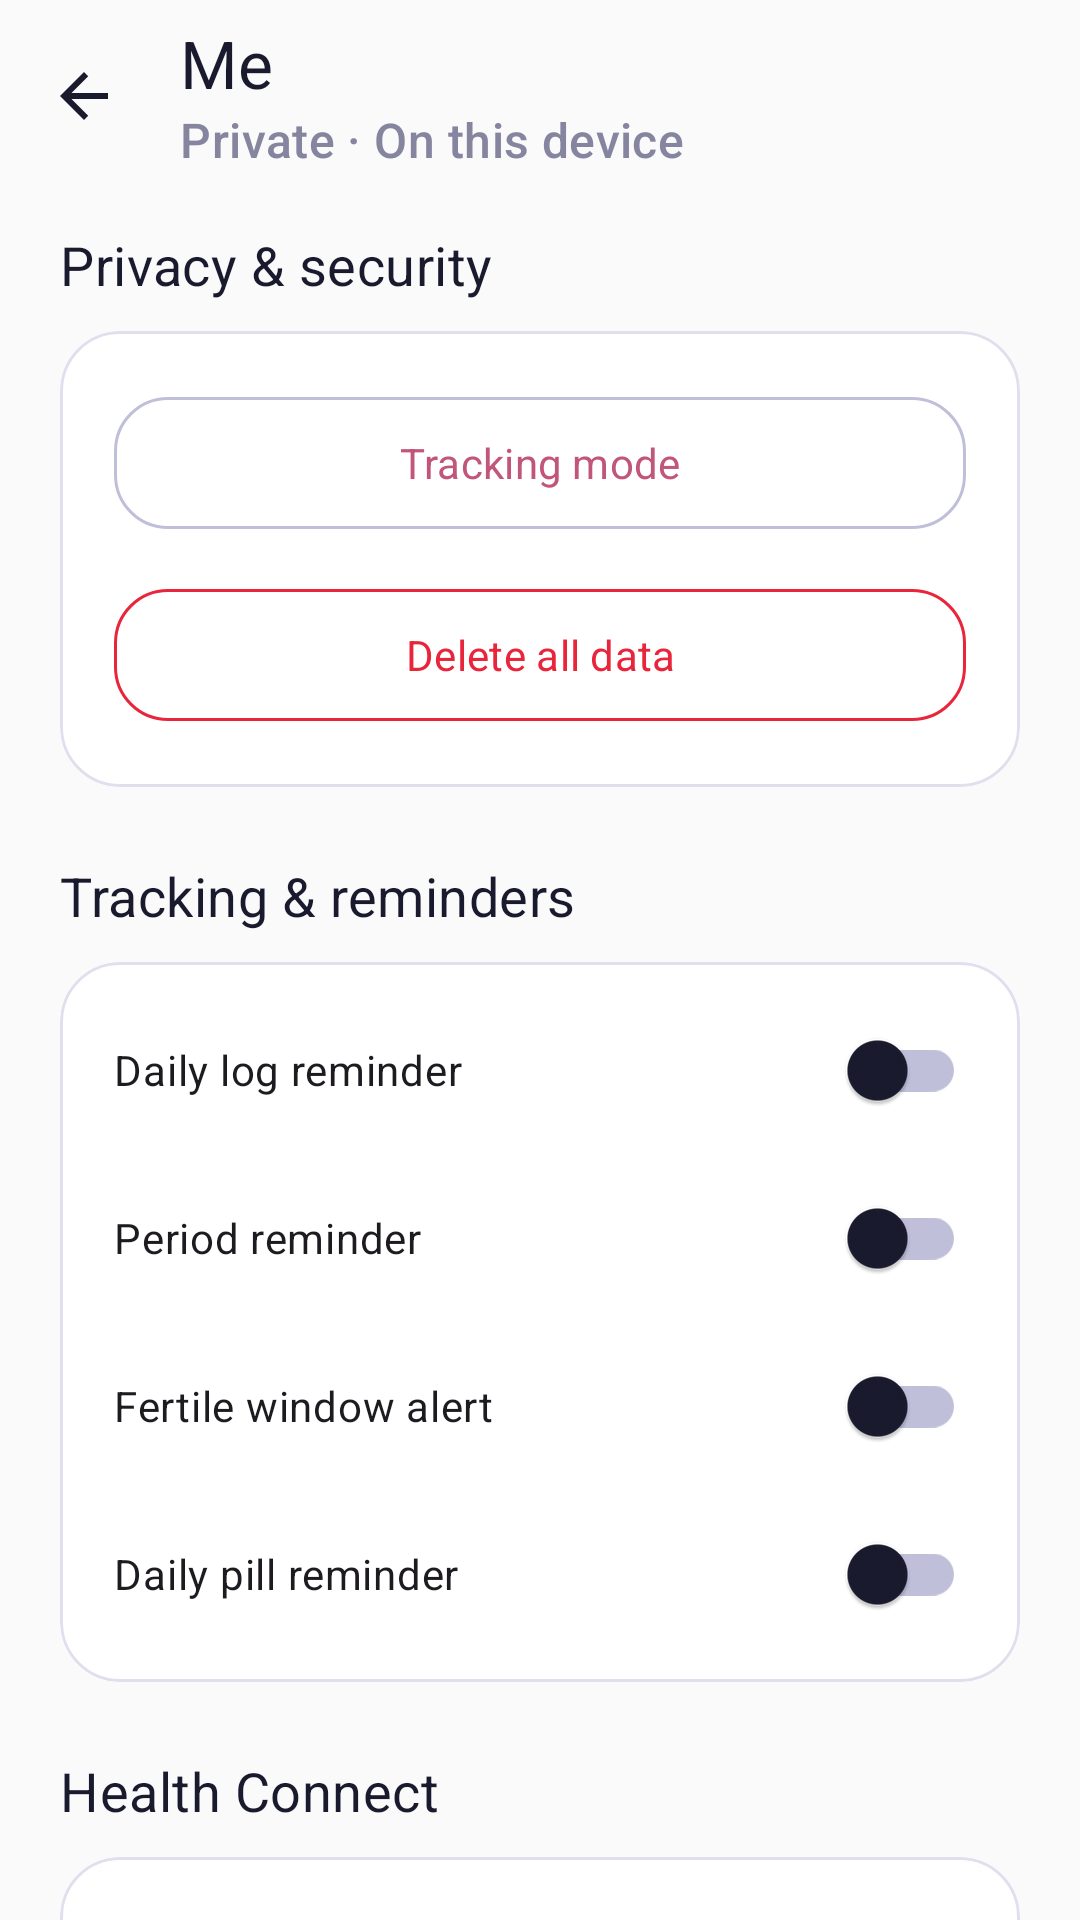

Android layout source for this screen:
<!-- AndroidManifest.xml: application theme Theme.Luna -->
<!-- res/layout/activity_settings.xml -->
<?xml version="1.0" encoding="utf-8"?>
<LinearLayout
    xmlns:android="http://schemas.android.com/apk/res/android"
    xmlns:app="http://schemas.android.com/apk/res-auto"
    android:layout_width="match_parent"
    android:layout_height="match_parent"
    android:background="@color/luna_neutral_50"
    android:orientation="vertical">

    <com.google.android.material.appbar.AppBarLayout
        android:layout_width="match_parent"
        android:layout_height="wrap_content"
        android:background="@color/luna_neutral_50"
        android:elevation="0dp">

        <com.google.android.material.appbar.MaterialToolbar
            android:id="@+id/top_app_bar"
            style="@style/Luna.Toolbar"
            android:layout_width="match_parent"
            android:layout_height="?attr/actionBarSize"
            app:navigationIcon="@drawable/ic_arrow_back_24"
            app:subtitle="@string/toolbar_private_subtitle"
            app:title="@string/tab_settings" />
    </com.google.android.material.appbar.AppBarLayout>

    <androidx.core.widget.NestedScrollView
        android:layout_width="match_parent"
        android:layout_height="0dp"
        android:layout_weight="1"
        android:fillViewport="true">

        <LinearLayout
            android:layout_width="match_parent"
            android:layout_height="wrap_content"
            android:orientation="vertical"
            android:paddingStart="20dp"
            android:paddingTop="12dp"
            android:paddingEnd="20dp"
            android:paddingBottom="28dp">

            <TextView
                android:layout_width="wrap_content"
                android:layout_height="wrap_content"
                android:text="@string/settings_section_privacy"
                android:textAppearance="@style/Luna.Text.H4" />

            <com.google.android.material.card.MaterialCardView
                android:layout_width="match_parent"
                android:layout_height="wrap_content"
                android:layout_marginTop="10dp"
                app:cardBackgroundColor="@color/luna_neutral_0"
                app:cardCornerRadius="20dp"
                app:cardElevation="0dp"
                app:strokeColor="@color/luna_neutral_200"
                app:strokeWidth="1dp">

                <LinearLayout
                    android:layout_width="match_parent"
                    android:layout_height="wrap_content"
                    android:orientation="vertical"
                    android:padding="18dp">

                    <com.google.android.material.button.MaterialButton
                        android:id="@+id/tracking_mode_button"
                        style="@style/Widget.Material3.Button.OutlinedButton"
                        android:layout_width="match_parent"
                        android:layout_height="52dp"
                        android:text="@string/settings_tracking_mode"
                        app:cornerRadius="18dp"
                        app:icon="@drawable/ic_luna_user"
                        app:iconGravity="textStart"
                        app:iconPadding="10dp" />

                    <com.google.android.material.button.MaterialButton
                        android:id="@+id/panic_wipe_button"
                        style="@style/Widget.Material3.Button.OutlinedButton"
                        android:layout_width="match_parent"
                        android:layout_height="52dp"
                        android:layout_marginTop="12dp"
                        android:text="@string/settings_delete_all_label"
                        android:textColor="@color/luna_status_danger"
                        app:cornerRadius="18dp"
                        app:icon="@drawable/ic_luna_lock"
                        app:iconGravity="textStart"
                        app:iconPadding="10dp"
                        app:iconTint="@color/luna_status_danger"
                        app:strokeColor="@color/luna_status_danger" />
                </LinearLayout>
            </com.google.android.material.card.MaterialCardView>

            <TextView
                android:layout_width="wrap_content"
                android:layout_height="wrap_content"
                android:layout_marginTop="24dp"
                android:text="@string/settings_section_tracking"
                android:textAppearance="@style/Luna.Text.H4" />

            <com.google.android.material.card.MaterialCardView
                android:layout_width="match_parent"
                android:layout_height="wrap_content"
                android:layout_marginTop="10dp"
                app:cardBackgroundColor="@color/luna_neutral_0"
                app:cardCornerRadius="20dp"
                app:cardElevation="0dp"
                app:strokeColor="@color/luna_neutral_200"
                app:strokeWidth="1dp">

                <LinearLayout
                    android:layout_width="match_parent"
                    android:layout_height="wrap_content"
                    android:orientation="vertical"
                    android:paddingStart="18dp"
                    android:paddingTop="8dp"
                    android:paddingEnd="18dp"
                    android:paddingBottom="8dp">

                    <com.google.android.material.switchmaterial.SwitchMaterial
                        android:id="@+id/toggle_daily_notif"
                        android:layout_width="match_parent"
                        android:layout_height="56dp"
                        android:text="@string/notif_daily_log_label" />

                    <com.google.android.material.switchmaterial.SwitchMaterial
                        android:id="@+id/toggle_period_reminder"
                        android:layout_width="match_parent"
                        android:layout_height="56dp"
                        android:text="@string/notif_period_reminder_label" />

                    <com.google.android.material.switchmaterial.SwitchMaterial
                        android:id="@+id/toggle_fertile_window"
                        android:layout_width="match_parent"
                        android:layout_height="56dp"
                        android:text="@string/notif_fertile_window_label" />

                    <com.google.android.material.switchmaterial.SwitchMaterial
                        android:id="@+id/toggle_pill_reminder"
                        android:layout_width="match_parent"
                        android:layout_height="56dp"
                        android:text="@string/settings_pill_reminder" />
                </LinearLayout>
            </com.google.android.material.card.MaterialCardView>

            
            <LinearLayout
                android:id="@+id/health_connect_section"
                android:layout_width="match_parent"
                android:layout_height="wrap_content"
                android:orientation="vertical">

                <TextView
                    android:layout_width="wrap_content"
                    android:layout_height="wrap_content"
                    android:layout_marginTop="24dp"
                    android:text="@string/settings_section_health"
                    android:textAppearance="@style/Luna.Text.H4" />

                <com.google.android.material.card.MaterialCardView
                    android:layout_width="match_parent"
                    android:layout_height="wrap_content"
                    android:layout_marginTop="10dp"
                    app:cardBackgroundColor="@color/luna_neutral_0"
                    app:cardCornerRadius="20dp"
                    app:cardElevation="0dp"
                    app:strokeColor="@color/luna_neutral_200"
                    app:strokeWidth="1dp">

                    <LinearLayout
                        android:layout_width="match_parent"
                        android:layout_height="wrap_content"
                        android:orientation="vertical"
                        android:paddingStart="18dp"
                        android:paddingTop="8dp"
                        android:paddingEnd="18dp"
                        android:paddingBottom="8dp">

                        <com.google.android.material.switchmaterial.SwitchMaterial
                            android:id="@+id/toggle_health_connect"
                            android:layout_width="match_parent"
                            android:layout_height="56dp"
                            android:text="@string/settings_health_connect_toggle" />
                    </LinearLayout>
                </com.google.android.material.card.MaterialCardView>
            </LinearLayout>

            <TextView
                android:layout_width="wrap_content"
                android:layout_height="wrap_content"
                android:layout_marginTop="24dp"
                android:text="@string/settings_section_data"
                android:textAppearance="@style/Luna.Text.H4" />

            <com.google.android.material.card.MaterialCardView
                android:layout_width="match_parent"
                android:layout_height="wrap_content"
                android:layout_marginTop="10dp"
                app:cardBackgroundColor="@color/luna_neutral_0"
                app:cardCornerRadius="20dp"
                app:cardElevation="0dp"
                app:strokeColor="@color/luna_neutral_200"
                app:strokeWidth="1dp">

                <LinearLayout
                    android:layout_width="match_parent"
                    android:layout_height="wrap_content"
                    android:orientation="vertical"
                    android:padding="18dp">

                    <com.google.android.material.button.MaterialButton
                        android:id="@+id/export_csv_button"
                        style="@style/Widget.Material3.Button.OutlinedButton"
                        android:layout_width="match_parent"
                        android:layout_height="52dp"
                        android:text="@string/export_csv_label"
                        app:cornerRadius="18dp"
                        app:icon="@drawable/ic_luna_calendar"
                        app:iconGravity="textStart"
                        app:iconPadding="10dp" />

                    <com.google.android.material.button.MaterialButton
                        android:id="@+id/export_backup_button"
                        style="@style/Widget.Material3.Button.OutlinedButton"
                        android:layout_width="match_parent"
                        android:layout_height="52dp"
                        android:layout_marginTop="12dp"
                        android:text="@string/export_encrypted_backup_label"
                        app:cornerRadius="18dp"
                        app:icon="@drawable/ic_luna_lock"
                        app:iconGravity="textStart"
                        app:iconPadding="10dp" />

                    <com.google.android.material.button.MaterialButton
                        android:id="@+id/restore_backup_button"
                        style="@style/Widget.Material3.Button.OutlinedButton"
                        android:layout_width="match_parent"
                        android:layout_height="52dp"
                        android:layout_marginTop="12dp"
                        android:text="@string/restore_encrypted_backup_label"
                        app:cornerRadius="18dp"
                        app:icon="@drawable/ic_luna_shield"
                        app:iconGravity="textStart"
                        app:iconPadding="10dp" />
                </LinearLayout>
            </com.google.android.material.card.MaterialCardView>

        </LinearLayout>
    </androidx.core.widget.NestedScrollView>

</LinearLayout>
<!-- resources referenced by this layout -->
<resources>
  <color name="luna_neutral_0">#FFFFFF</color>
  <color name="luna_neutral_200">#E0DFEE</color>
  <color name="luna_neutral_50">#FAFAFA</color>
  <color name="luna_status_danger">@color/luna_rose_500</color>
  <!-- drawable ic_arrow_back_24 (drawable) -->
  <?xml version="1.0" encoding="utf-8"?>
  <vector xmlns:android="http://schemas.android.com/apk/res/android"
      android:width="24dp"
      android:height="24dp"
      android:viewportWidth="24"
      android:viewportHeight="24">
      <path
          android:fillColor="@color/luna_neutral_900"
          android:pathData="M20,11H7.83l5.59,-5.59L12,4l-8,8l8,8l1.41,-1.41L7.83,13H20z" />
  </vector>
  <string name="export_csv_label">Export to CSV</string>
  <string name="export_encrypted_backup_label">Encrypted backup</string>
  <string name="notif_daily_log_label">Daily log reminder</string>
  <string name="notif_fertile_window_label">Fertile window alert</string>
  <string name="notif_period_reminder_label">Period reminder</string>
  <string name="restore_encrypted_backup_label">Restore encrypted backup</string>
  <string name="settings_delete_all_label">Delete all data</string>
  <string name="settings_health_connect_toggle">Sync with Health Connect</string>
  <string name="settings_pill_reminder">Daily pill reminder</string>
  <string name="settings_section_data">Exports &amp; recovery</string>
  <string name="settings_section_health">Health Connect</string>
  <string name="settings_section_privacy">Privacy &amp; security</string>
  <string name="settings_section_tracking">Tracking &amp; reminders</string>
  <string name="settings_tracking_mode">Tracking mode</string>
  <string name="tab_settings">Me</string>
  <string name="toolbar_private_subtitle">Private · On this device</string>
  <style name="Luna.Text.H4" parent="TextAppearance.Material3.TitleMedium">
          <item name="android:fontFamily">sans-serif-medium</item>
          <item name="android:textSize">18sp</item>
          <item name="android:textColor">@color/luna_neutral_900</item>
      </style>
  <style name="Luna.Toolbar" parent="Widget.Material3.Toolbar">
          <item name="android:background">@color/luna_neutral_50</item>
          <item name="titleTextColor">@color/luna_neutral_900</item>
          <item name="subtitleTextColor">@color/luna_neutral_500</item>
          <item name="navigationIconTint">@color/luna_neutral_900</item>
      </style>
  <color name="luna_rose_500">#E8253A</color>
  <color name="luna_neutral_900">#1A1A2E</color>
  <color name="luna_neutral_500">#8585A0</color>
  <color name="luna_accent_primary">#C2567A</color>
  <color name="luna_accent_primary_100">#EFDDE4</color>
  <color name="luna_accent_primary_900">#6E3146</color>
  <color name="luna_accent_primary_50">#F8EEF2</color>
  <color name="luna_rose_400">#F04D60</color>
  <color name="luna_neutral_100">#F0EFF7</color>
  <color name="luna_neutral_600">#666680</color>
  <color name="luna_neutral_300">#C0BFDA</color>
  <style name="Luna.DatePicker" parent="android:Widget.Material.DatePicker">
          <item name="android:headerBackground">@color/luna_accent_primary</item>
      </style>
  <style name="Luna.Chip" parent="Widget.Material3.Chip.Suggestion">
          <item name="chipBackgroundColor">@color/luna_neutral_100</item>
          <item name="checkedIconEnabled">false</item>
          <item name="chipStrokeColor">@color/luna_accent_primary</item>
          <item name="chipStrokeWidth">1dp</item>
          <item name="android:textColor">@color/luna_neutral_900</item>
      </style>
  <style name="Luna.BottomNavigation.ActiveIndicator" parent="Widget.Material3.BottomNavigationView.ActiveIndicator">
          <item name="android:color">@color/luna_accent_primary_100</item>
          <item name="shapeAppearance">@style/Luna.RoundedShape</item>
      </style>
  <style name="Luna.RoundedShape" parent="ShapeAppearance.Material3.LargeComponent">
          <item name="cornerFamily">rounded</item>
          <item name="cornerSize">20dp</item>
      </style>
</resources>
